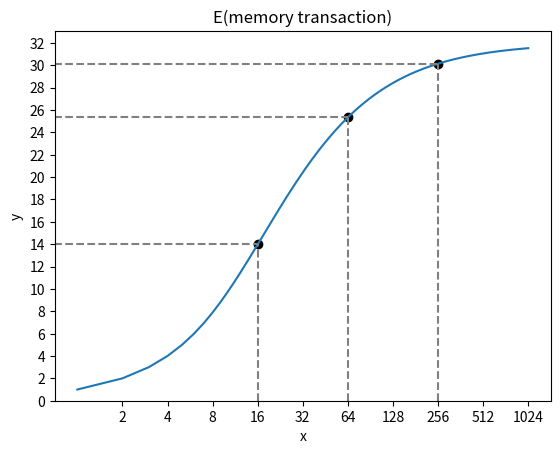

This chart was generated by the following Python code:
import numpy as np
import matplotlib.pyplot as plt

# 定义函数
def func(x):
    return x - (x - 1) ** 32 * x / x ** 32 

# 生成横坐标
x_values = range(1,1025)
    
# 计算纵坐标
y_values = [func(x) for x in x_values]

# 绘制曲线
plt.plot(x_values, y_values)

plt.yticks(range(0, 33, 2))  # 设置 x 轴刻度
# plt.yticks([2, 4, 6, 8, 10, 12])  # 设置 y 轴刻度

# # 设置对数坐标刻度
plt.xscale('log', base=2)

# 设置横坐标标签
plt.xticks([2**i for i in range(1, 11)], ['2', '4', '8', '16', '32', '64', '128', '256', '512', '1024'])

# 设置图表标题和坐标轴标签
plt.title('E(memory transaction)')
plt.xlabel('x')
plt.ylabel('y')

plt.ylim(0)

# plt.grid(True)

def addpoint(point_x):
    point_y = func(point_x)
    # 在指定点处添加标记
    plt.scatter(point_x, point_y, color='black', label='Point')
    # # 绘制平行于x轴的虚线
    # plt.axhline(y=point_y, color='gray', linestyle='--')
    # # 绘制平行于y轴的虚线
    # plt.axvline(x=point_x, color='gray', linestyle='--')
    # 绘制平行于x轴的虚线
    plt.plot([0, point_x], [point_y, point_y], color='gray', linestyle='--')

    # 绘制平行于y轴的虚线
    plt.plot([point_x, point_x], [0, point_y], color='gray', linestyle='--')

    
addpoint(256)

addpoint(64)

addpoint(16)

# 保存图表为PDF文件
plt.savefig('function_plot.pdf')

# 显示图表
plt.show()
